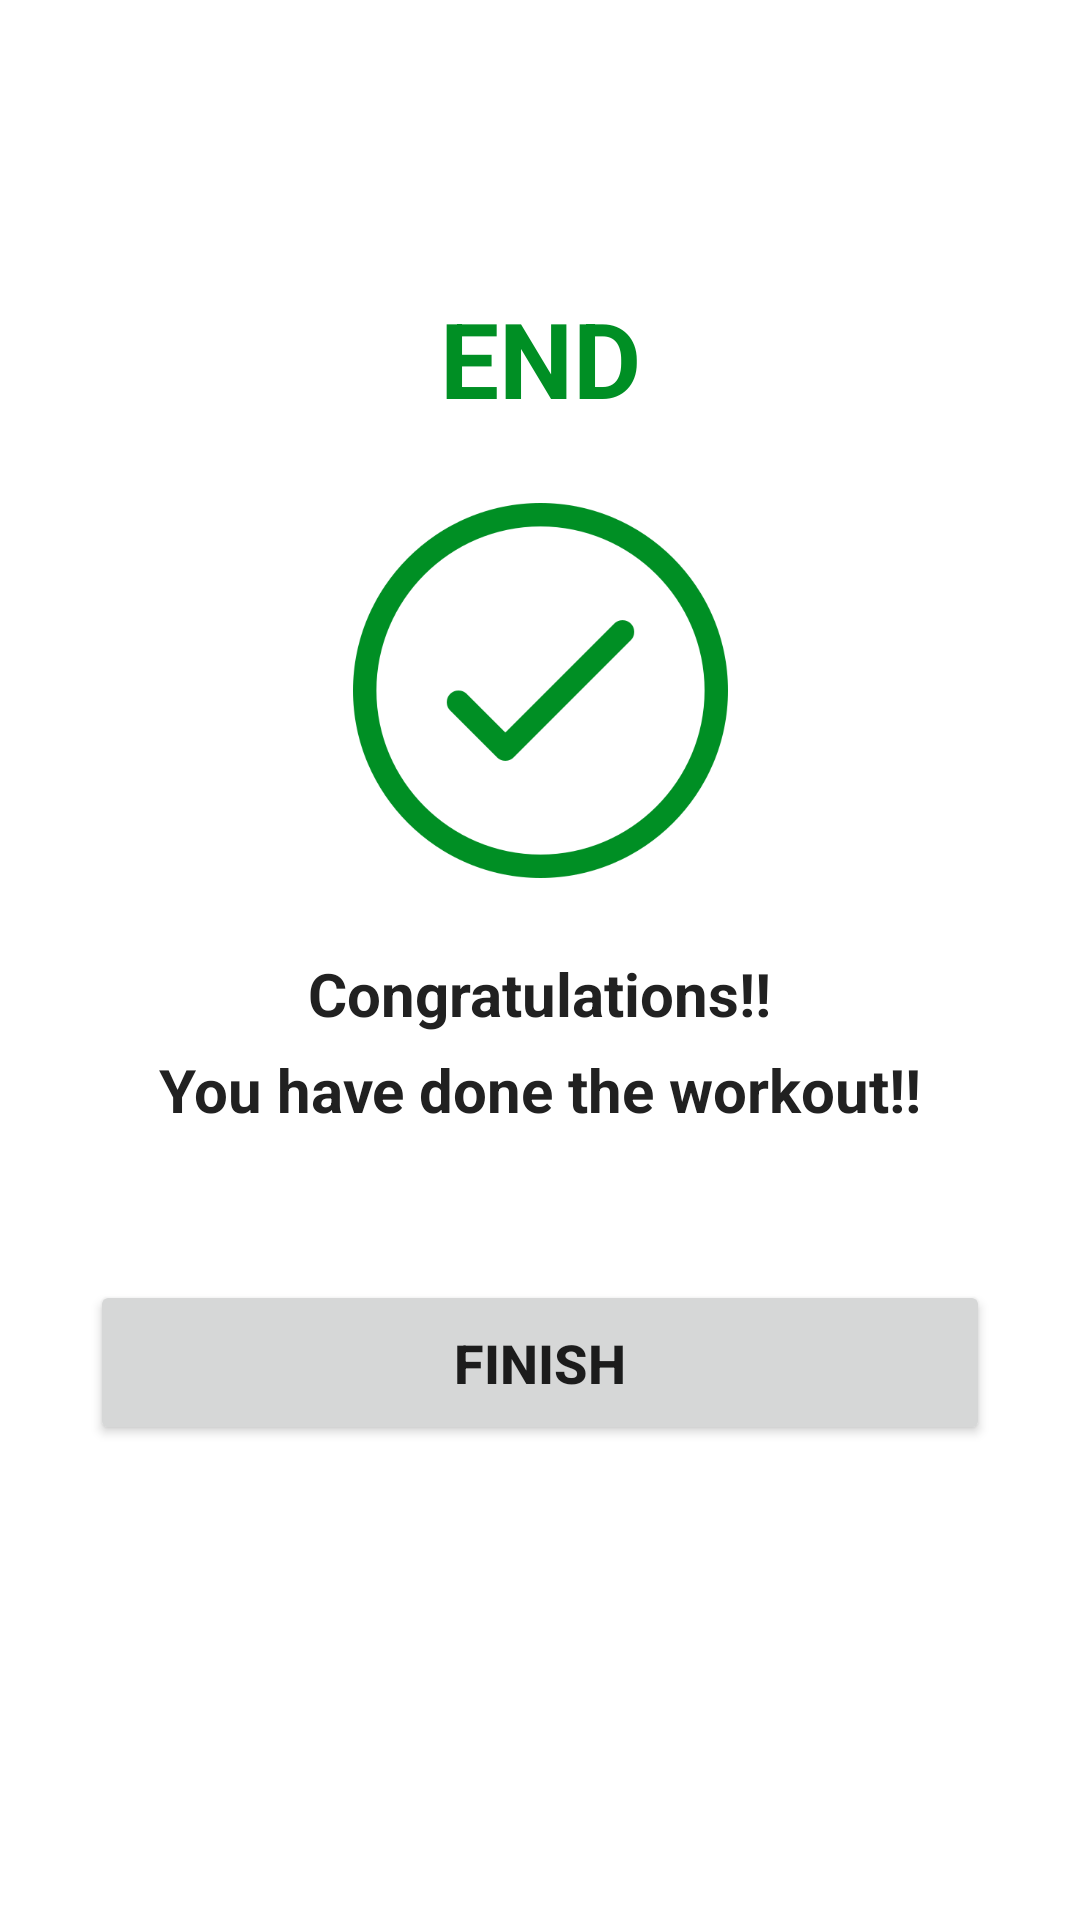

Android layout source for this screen:
<!-- AndroidManifest.xml: application theme Theme.WorkoutApp -->
<!-- res/layout/activity_finish.xml -->
<?xml version="1.0" encoding="utf-8"?>
<androidx.constraintlayout.widget.ConstraintLayout xmlns:android="http://schemas.android.com/apk/res/android"
   xmlns:app="http://schemas.android.com/apk/res-auto"
   xmlns:tools="http://schemas.android.com/tools"
   android:layout_width="match_parent"
   android:layout_height="match_parent"
   tools:context=".FinishActivity">

   <androidx.appcompat.widget.Toolbar
      android:id="@+id/exerciseToolBar"
      android:layout_width="match_parent"
      android:layout_height="?android:attr/actionBarSize"
      android:theme="@style/ToolbarTheme"
      android:background="@color/white"
      app:titleTextColor="@color/colorPrimary"
      app:titleMargin="-2dp"
      app:layout_constraintTop_toTopOf="parent" />

   <TextView
      android:id="@+id/tvEndTitle"
      android:layout_width="wrap_content"
      android:layout_height="wrap_content"
      android:text="END"
      android:textSize="35sp"
      android:textColor="@color/colorAccent"
      android:textStyle="bold"
      android:layout_marginTop="40dp"
      app:layout_constraintTop_toBottomOf="@+id/exerciseToolBar"
      app:layout_constraintStart_toStartOf="parent"
      app:layout_constraintEnd_toEndOf="parent"/>

   <ImageView
      android:id="@+id/ivCheckMark"
      android:layout_width="125dp"
      android:layout_height="125dp"
      android:src="@drawable/check_mark"
      android:layout_marginTop="25dp"
      app:layout_constraintStart_toStartOf="parent"
      app:layout_constraintEnd_toEndOf="parent"
      app:layout_constraintTop_toBottomOf="@+id/tvEndTitle"/>

   <TextView
      android:id="@+id/tvCongoText"
      android:layout_width="wrap_content"
      android:layout_height="wrap_content"
      android:text="Congratulations!!"
      android:textSize="20sp"
      android:textColor="#212121"
      android:textStyle="bold"
      android:layout_marginTop="25dp"
      app:layout_constraintStart_toStartOf="parent"
      app:layout_constraintEnd_toEndOf="parent"
      app:layout_constraintTop_toBottomOf="@+id/ivCheckMark"/>

   <TextView
      android:id="@+id/tvFinalMessage"
      android:layout_width="wrap_content"
      android:layout_height="wrap_content"
      android:text="You have done the workout!!"
      android:textSize="20sp"
      android:textColor="#212121"
      android:textStyle="bold"
      android:layout_marginTop="5dp"
      app:layout_constraintStart_toStartOf="parent"
      app:layout_constraintEnd_toEndOf="parent"
      app:layout_constraintTop_toBottomOf="@+id/tvCongoText"/>

   <Button
      android:id="@+id/btnFinish"
      android:layout_width="match_parent"
      android:layout_height="55dp"
      android:text="FINISH"
      android:textSize="18sp"
      android:textStyle="bold"
      android:layout_marginTop="50dp"
      android:layout_marginStart="30dp"
      android:layout_marginEnd="30dp"
      app:layout_constraintTop_toBottomOf="@+id/tvFinalMessage"/>


</androidx.constraintlayout.widget.ConstraintLayout>
<!-- resources referenced by this layout -->
<resources>
  <color name="colorAccent">#008F24</color>
  <color name="colorPrimary">#B2212121</color>
  <color name="white">#FFFFFFFF</color>
  <!-- drawable check_mark: png bitmap (drawable, 19513 bytes) -->
  <style name="ToolbarTheme" parent="@style/ThemeOverlay.MaterialComponents.ActionBar">
        <item name="colorControlNormal">@color/toolbar_color_control_normal</item>
     </style>
  <style name="Theme.WorkoutApp" parent="Theme.MaterialComponents.DayNight.NoActionBar">
        
        <item name="colorPrimary">@color/colorAccent</item>
        <item name="colorPrimaryVariant">@color/colorAccentVariation</item>
        <item name="colorOnPrimary">@color/white</item>
        
        <item name="colorSecondary">@color/teal_200</item>
        <item name="colorSecondaryVariant">@color/teal_700</item>
        <item name="colorOnSecondary">@color/black</item>
        
        <item name="android:statusBarColor" tools:targetApi="l">?attr/colorPrimaryVariant</item>
        
     </style>
  <color name="toolbar_color_control_normal">#000000</color>
  <color name="colorAccentVariation">#007B12</color>
  <color name="teal_200">#FF03DAC5</color>
  <color name="teal_700">#FF018786</color>
  <color name="black">#FF000000</color>
</resources>
